Run: headless pygame with SDL's dummy video driver; simulated clock (each Clock.tick advances the game by its frame time, no real sleeping); random seed 0; keys injected as events and as key.get_pressed() state; no mouse input.
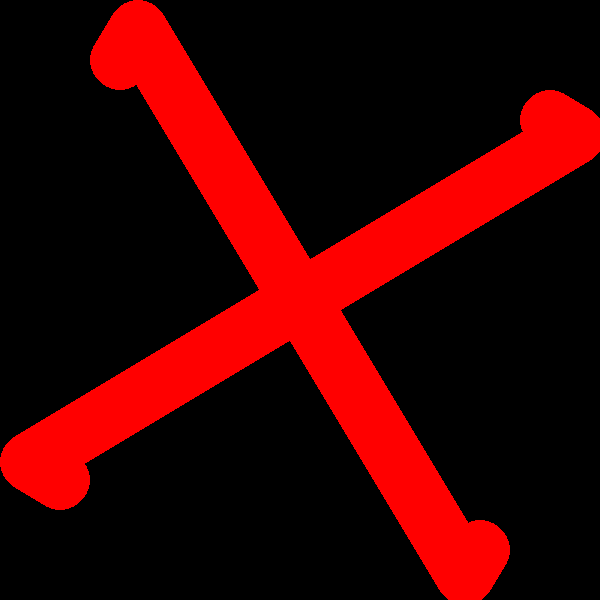
Frame 1 of 4 · flips 1–60 · no input
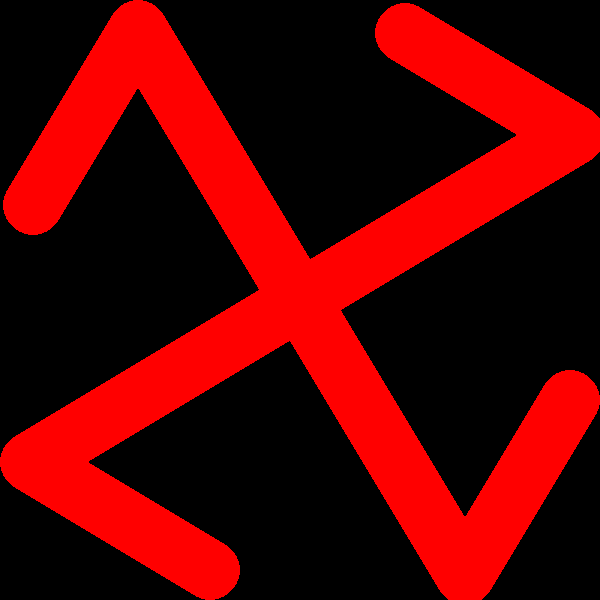
Frame 2 of 4 · flips 61–180 · tapped SPACE, RETURN · held RIGHT (→), D
Frame 3 of 4 · flips 181–300 · held DOWN (↓), S · screen unchanged from frame 2, image omitted
Frame 4 of 4 · flips 301–420 · held LEFT (←), A, UP (↑), W · screen unchanged from frame 3, image omitted

The pygame program that drew these frames:

import sys
import pygame


class Circle(pygame.sprite.Sprite):
    def __init__(self, dx, dy, *group):
        super().__init__(*group)
        self.hp = 1
        self.color = (255, 0, 0)
        self.dx = dx
        self.dy = dy
        self.radius = 30
        self.add(boolets)
        self.x = 300
        self.y = 300
        self.rect = pygame.Rect(self.x - self.radius, self.y - self.radius, self.radius * 2, self.radius * 2)

    def update(self):
        self.rect = self.rect.move(self.dx, self.dy)
        if pygame.sprite.spritecollideany(self, horizontal_borders):
            self.dy = -self.dy
            self.hp -= 1
        if pygame.sprite.spritecollideany(self, vertical_borders):
            self.dx = -self.dx
            self.hp -= 1
        if self.hp < 0:
            self.kill()

    def draw(self):
        pygame.draw.circle(screen, self.color, self.rect.center, self.radius)


class Border(pygame.sprite.Sprite):
    # строго вертикальный или строго горизонтальный отрезок
    def __init__(self, x1, y1, x2, y2):
        super().__init__(all_sprites)
        if x1 == x2:  # вертикальная стенка
            self.add(vertical_borders)
            self.image = pygame.Surface([1, y2 - y1])
            self.rect = pygame.Rect(x1, y1, 1, y2 - y1)
        else:  # горизонтальная стенка
            self.add(horizontal_borders)
            self.image = pygame.Surface([x2 - x1, 1])
            self.rect = pygame.Rect(x1, y1, x2 - x1, 1)


# Initialize Pygame
pygame.init()
all_sprites = pygame.sprite.Group()
horizontal_borders = pygame.sprite.Group()
vertical_borders = pygame.sprite.Group()
boolets = pygame.sprite.Group()

size = width, height = 600, 600


Border(0, 0, width, 0)
Border(0, height, width, height)
Border(0, 0, 0, height)
Border(width, 0, width, height)


screen = pygame.display.set_mode(size)
sprites = pygame.sprite.Group()
clock = pygame.time.Clock()

Circle(3, 5, sprites)
Circle(-3, -5, sprites)
Circle(5, -3, sprites)
Circle(-5, 3, sprites)


while True:
    for event in pygame.event.get():
        if event.type == pygame.QUIT:
            pygame.quit()
            sys.exit()

    sprites.update()
    for sprite in sprites:
        sprite.draw()

    pygame.display.update()
    clock.tick(30)
